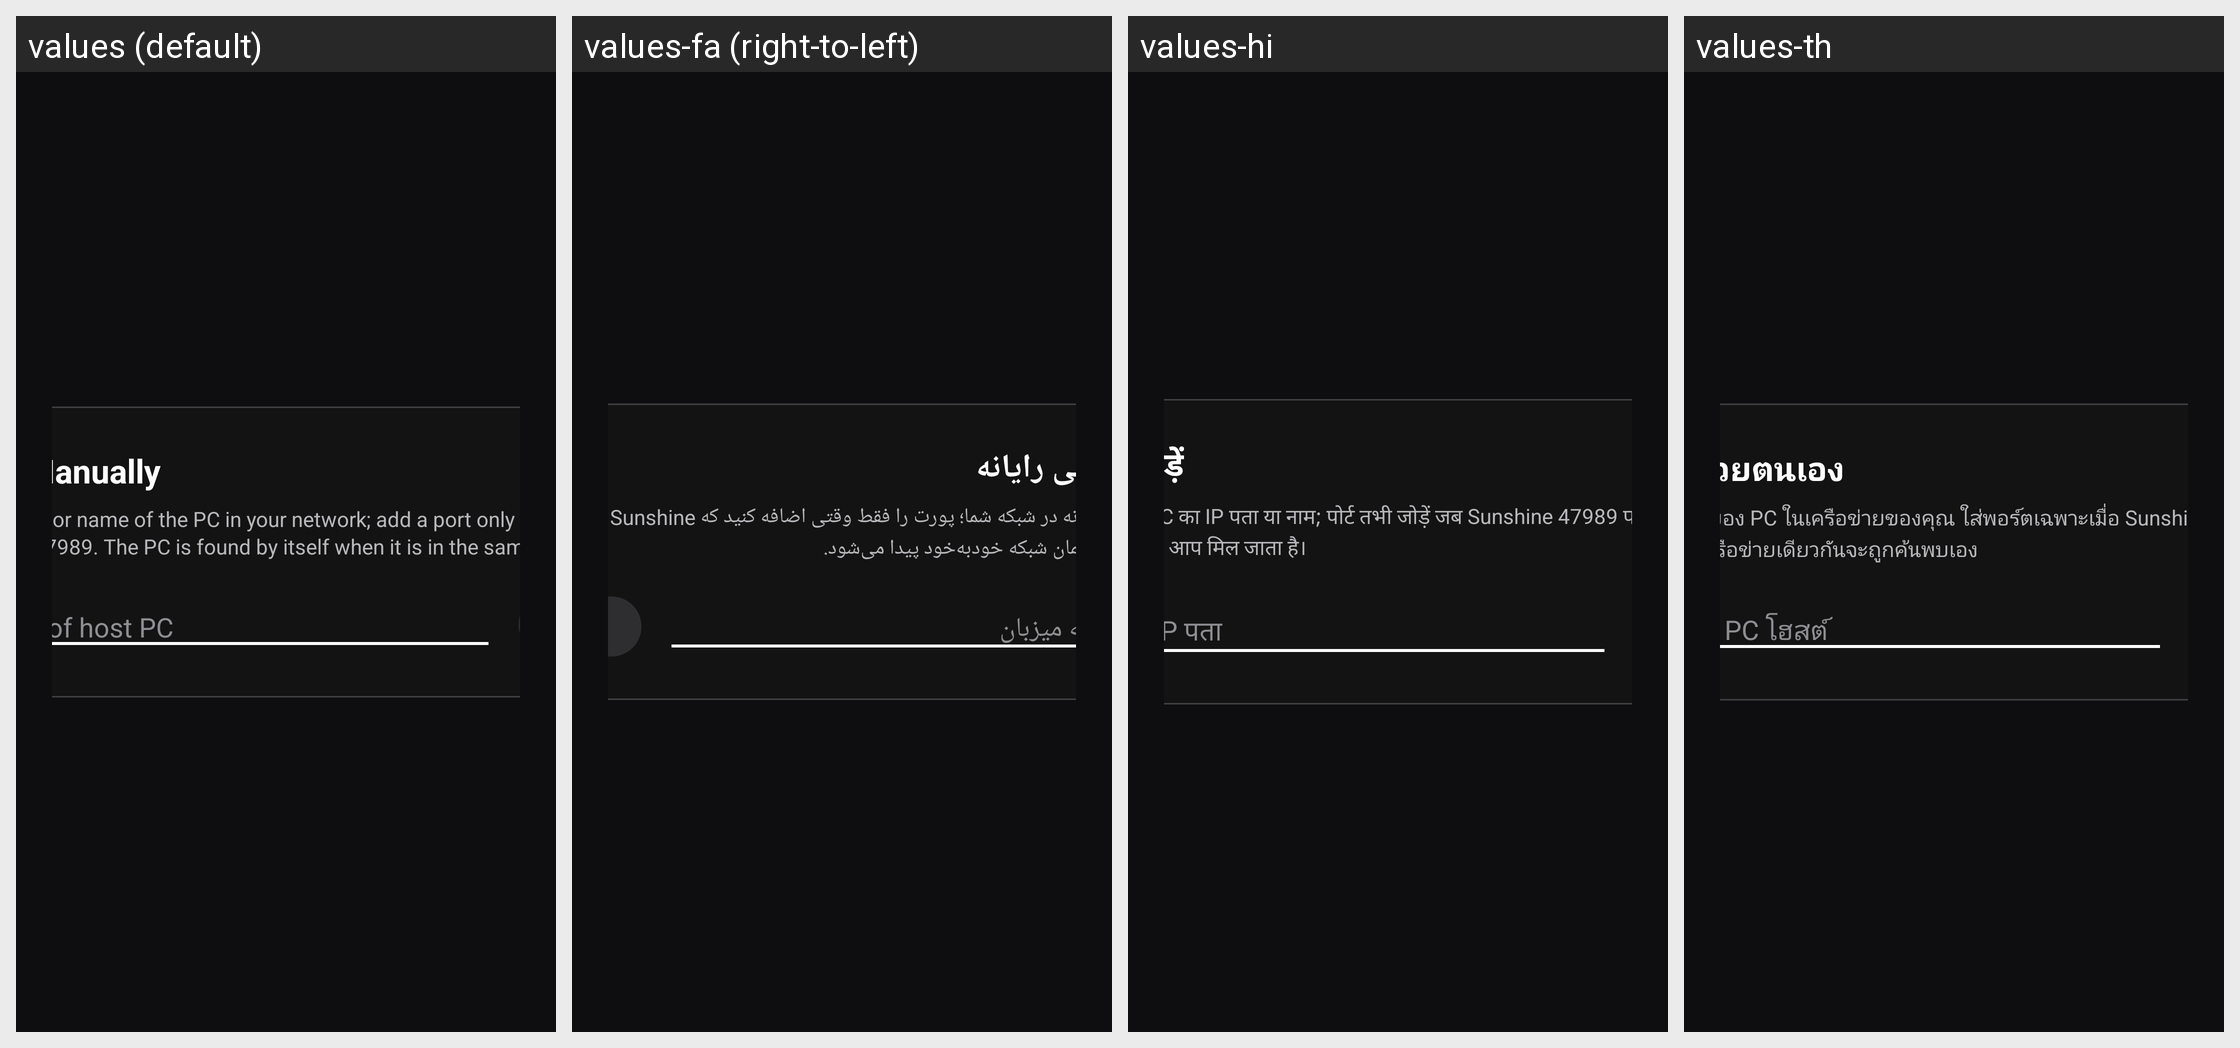

For this localized Android screen grid, give each drawn string resource with its value in every locale shown.
Android screen res/layout/activity_add_computer_manually.xml rendered under 4 locales, left to right: values (default), values-fa (right-to-left), values-hi, values-th. Device: Nexus 5 (rendered at 1080×1920; each locale shown at half size, 540×960, under a caption strip naming it); theme AppTheme.
Other locales in the repository, not shown: values-ar, values-bg, values-cs, values-da, values-de, values-el, values-eo, values-es, values-fi, values-fr, values-hu, values-in, values-it, values-iw, values-ja, values-ko, values-nb, values-nb-rNO, values-nl, values-pl, values-pt, values-pt-rBR, values-ro, values-ru, values-sv, values-tr, values-uk, values-vi, values-zh-rCN, values-zh-rTW.
Strings drawn on this screen, with the default value and each locale's value (text and hints the layout hard-codes, and strings that could not be matched under every locale, appear in the picture but are not listed):

title_add_pc
  values: Add PC Manually
  values-fa: افزودن دستی رایانه
  values-hi: PC खुद जोड़ें
  values-th: เพิ่ม PC ด้วยตนเอง

main_add_pc_message
  values: The IP address or name of the PC in your network; add a port only if Sunshine does not use 47989. The PC is found by itself when it is in the same network.
  values-fa: آدرس IP یا نام رایانه در شبکه شما؛ پورت را فقط وقتی اضافه کنید که Sunshine از 47989 استفاده نمی‌کند. رایانه در همان شبکه خودبه‌خود پیدا می‌شود.
  values-hi: आपके नेटवर्क में PC का IP पता या नाम; पोर्ट तभी जोड़ें जब Sunshine 47989 पर न हो। एक ही नेटवर्क में PC अपने आप मिल जाता है।
  values-th: ที่อยู่ IP หรือชื่อของ PC ในเครือข่ายของคุณ ใส่พอร์ตเฉพาะเมื่อ Sunshine ไม่ได้ใช้ 47989 PC ในเครือข่ายเดียวกันจะถูกค้นพบเอง

ip_hint
  values: IP address of host PC
  values-fa: آدرس IP رایانه میزبان
  values-hi: होस्ट PC का IP पता
  values-th: ที่อยู่ IP ของ PC โฮสต์
